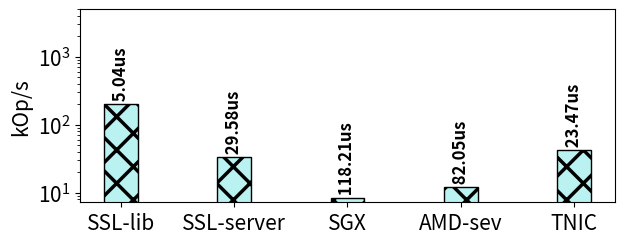

Recreate this plot in Python.
from matplotlib.cbook import get_sample_data
import matplotlib.pyplot as plt
from os import read
import numpy as np
import matplotlib.pyplot as plt
import math
import sys
import csv
import seaborn as sns


import numpy as np

plt.rcParams['hatch.linewidth'] = 2.5
palette = sns.color_palette("pastel")


plt.rcParams["figure.figsize"] = (6.5, 2.7)
plt.rcParams.update({'font.size': 15})

x = ['SSL-lib', 'SSL-server', 'SGX', 'AMD-sev', 'TNIC']
x_axis = np.arange(len(x))

throughput = [
        198.576,
33.807,
8.459,
12.187,
42.606
]

latency = [
        5.035847,
29.5794645,
118.207697,
82.0509625,
23.470503
]

#fig, (ax1, ax2) = plt.subplots(1, 2, sharey=False, figsize=(20, 8))
fig, ax1 =  plt.subplots();
width=0.30
#ax1.plot(x_axis, throughput, linestyle='--', color=palette[9], marker="X", markersize=20, label="TNIC")
ax1.bar(x_axis, throughput, width, color=palette[9], hatch="X", edgecolor='black')
#ax1.plot(x_axis, eRPC_sgx_tps, linestyle='--', color=palette[0], marker="8", markersize=20, label="eRPC w/ SGX")
#ax1.plot(x_axis, eRPC_nat_tps, linestyle='--', color=palette[2], marker="o", markersize=20, label="eRPC w/o SGX")
#ax1.plot(x_axis, tcp_nat_tps, linestyle='--', color=palette[3], marker=">", markersize=20, label="TCP w/o SGX")
for k, y, p in zip(x_axis, throughput, latency):
      s = " " + str(f'{p:.2f}')+ "us"
      plt.text(k, y, s, ha='center', va='bottom', fontsize=12, weight="bold", rotation=90)

plt.yscale("log")

#ax1.set_title('kOp/s')
#ax1.set_xlabel('packet size (B)')
low = int(min(throughput))
high = int(max(throughput))

plt.ylim([0, 5000])

ax1.set_ylabel('kOp/s')
ax1.set_xticks(x_axis)
ax1.set_xticklabels(x, ha='center')
#ax1.set_xticklabels(x)


#ax2.plot(x_axis, latency, linestyle='--', color=palette[9], marker="X", markersize=20, label="TNIC")

#ax2.plot(x_axis, eRPC_sgx_latency, linestyle='--', color=palette[0], marker="8", markersize=20, label="eRPC w/ SGX")
#ax2.plot(x_axis, eRPC_nat_latency, linestyle='--', color=palette[2], marker="o", markersize=20, label="eRPC w/o SGX")
#ax2.plot(x_axis, tcp_nat_latency, linestyle='--', color=palette[3], marker=">", markersize=20, label="TCP w/o SGX")

#ax2.set_xticks(x_axis)
#ax2.set_xticklabels(x, rotation=90, ha='right')
#ax2.set_xlabel('packet size (B)')
#ax2.set_ylabel('Latency (us)')
#ax2.set_title('Latency')

#fig.suptitle('Different types of oscillations', fontsize=16)
#plt.legend()
#plt.show()
plt.tight_layout()

plt.savefig('bftcr_lat_throughput.pdf',dpi=400)
